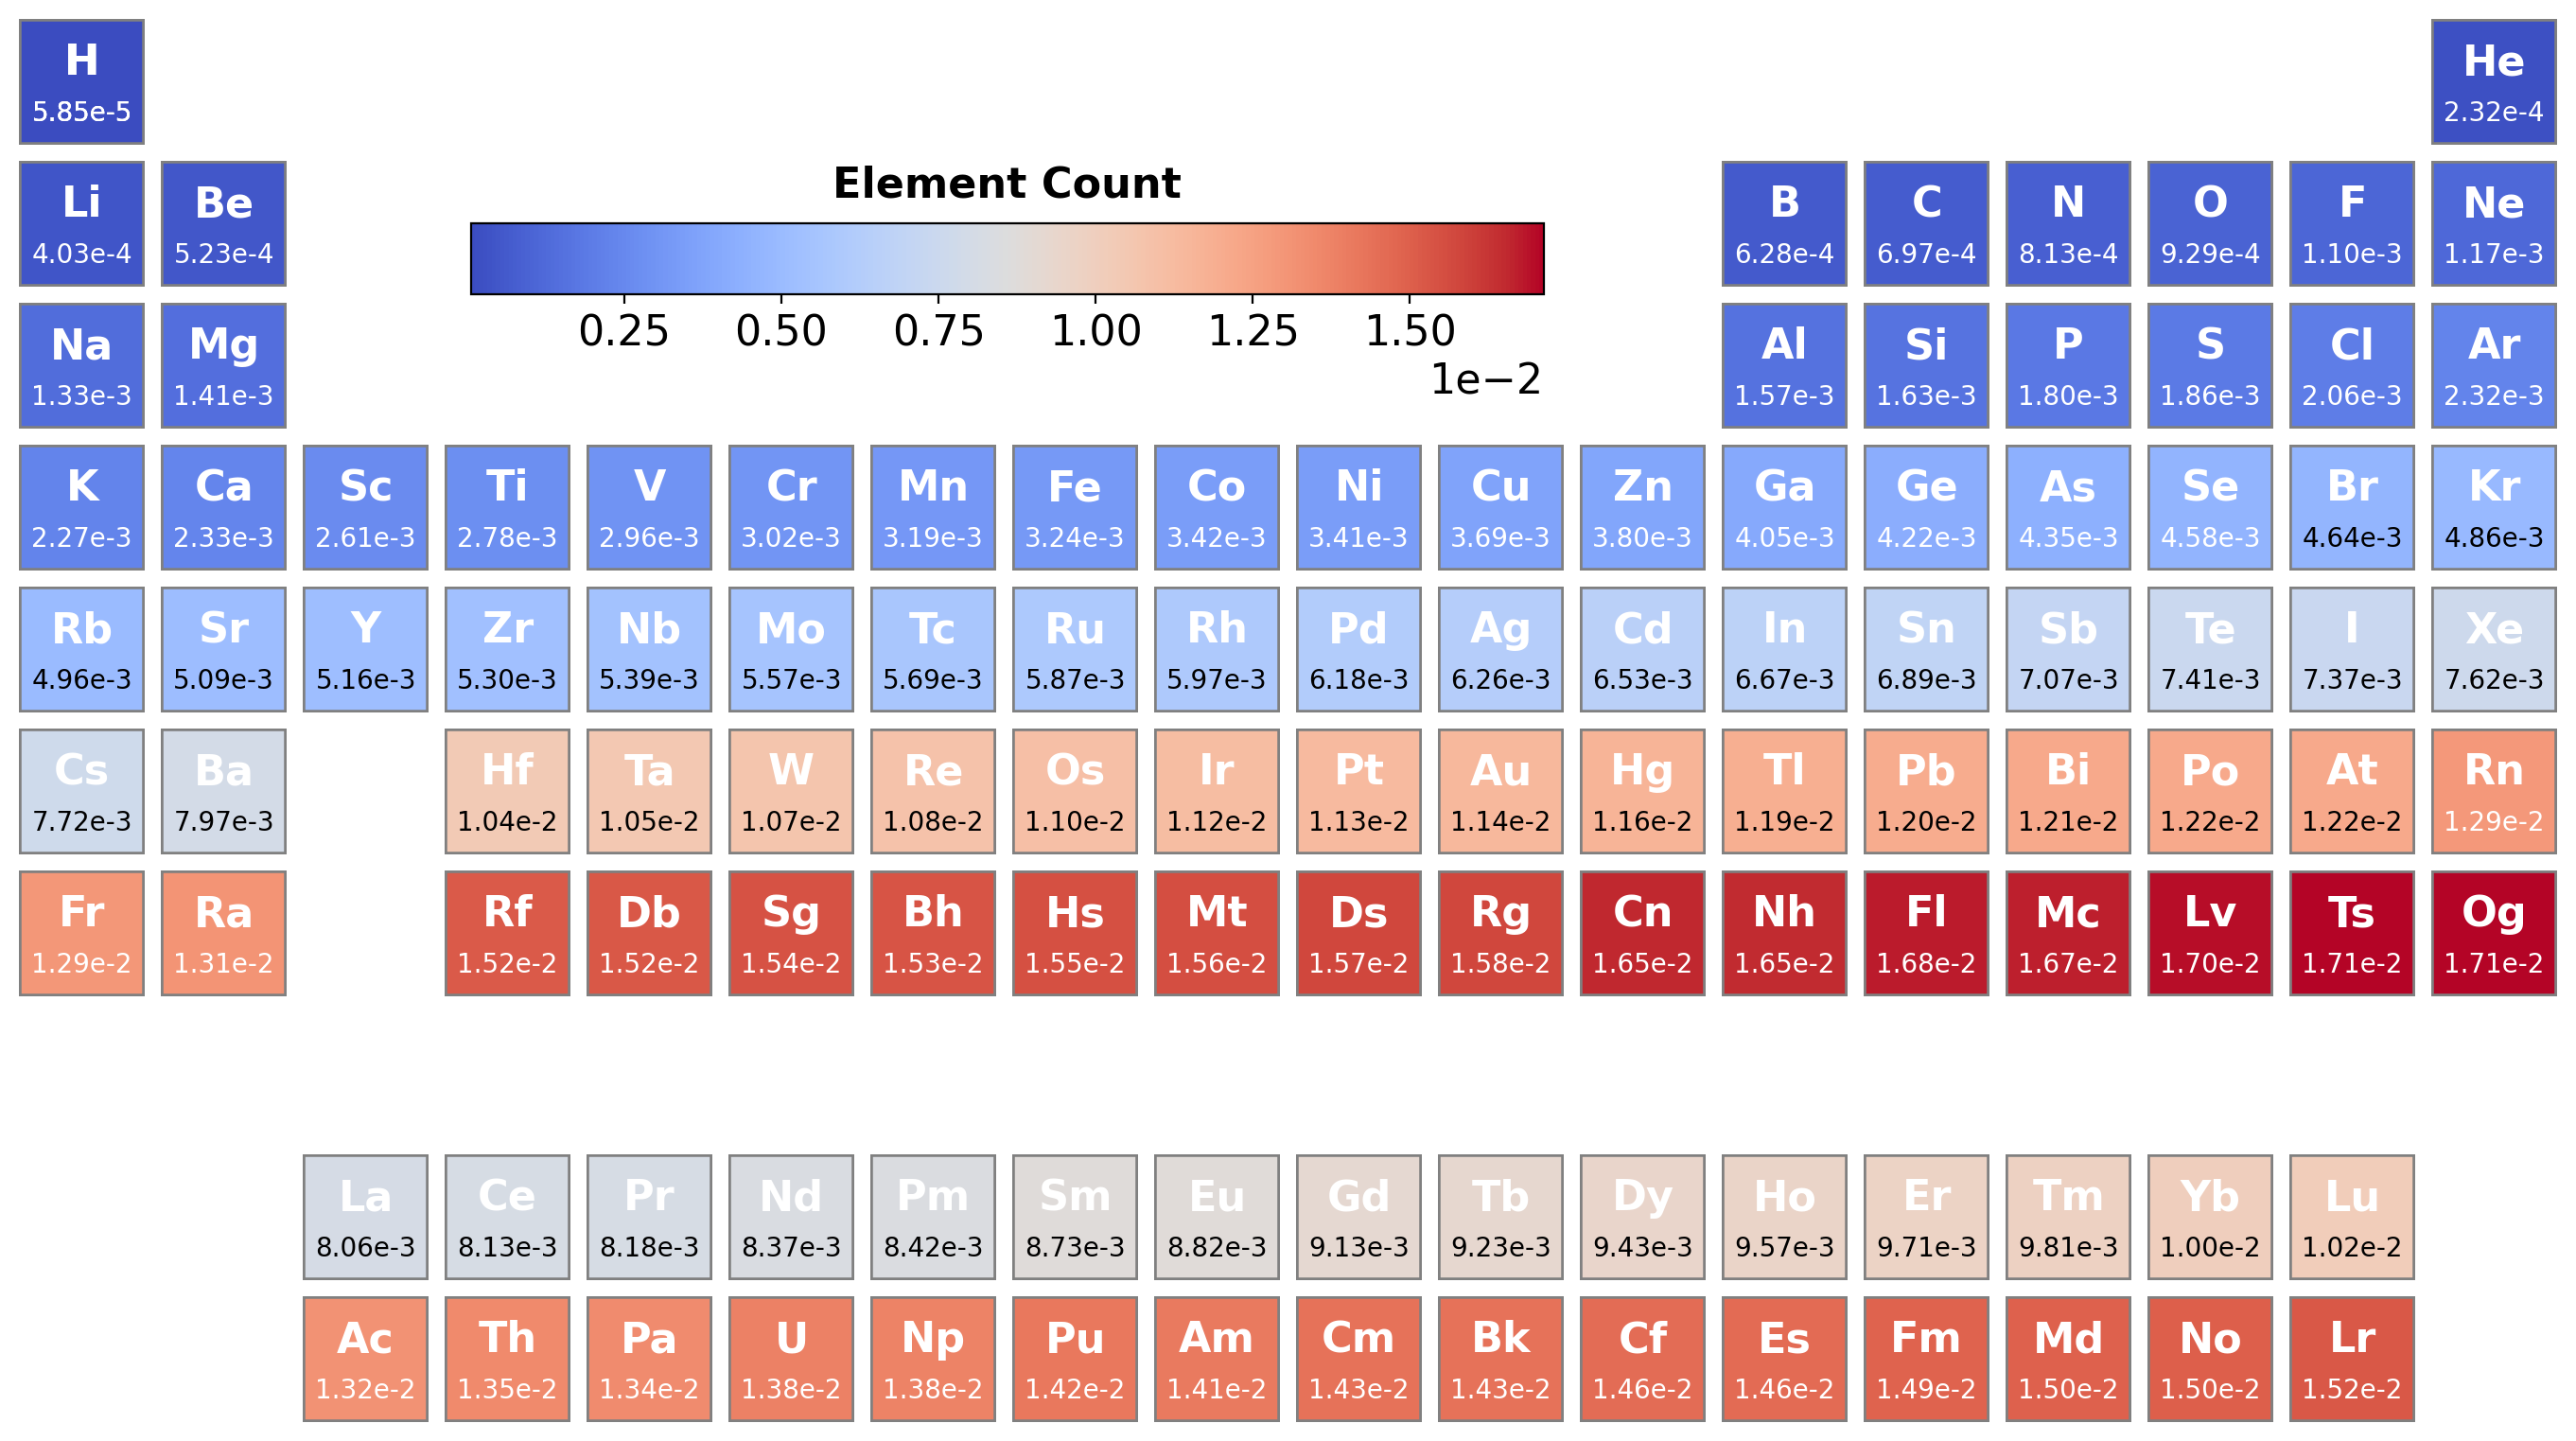

Recreate this plot in Python.
import matplotlib.pyplot as plt

from pymatviz.ptable import ptable_heatmap
from pymatviz.utils import df_ptable


ax = ptable_heatmap(
    df_ptable.atomic_mass,
    colormap="coolwarm",
    values_show_mode="fraction",
    sci_notation=True,
)
plt.savefig("ptable_test_fraction.png")
